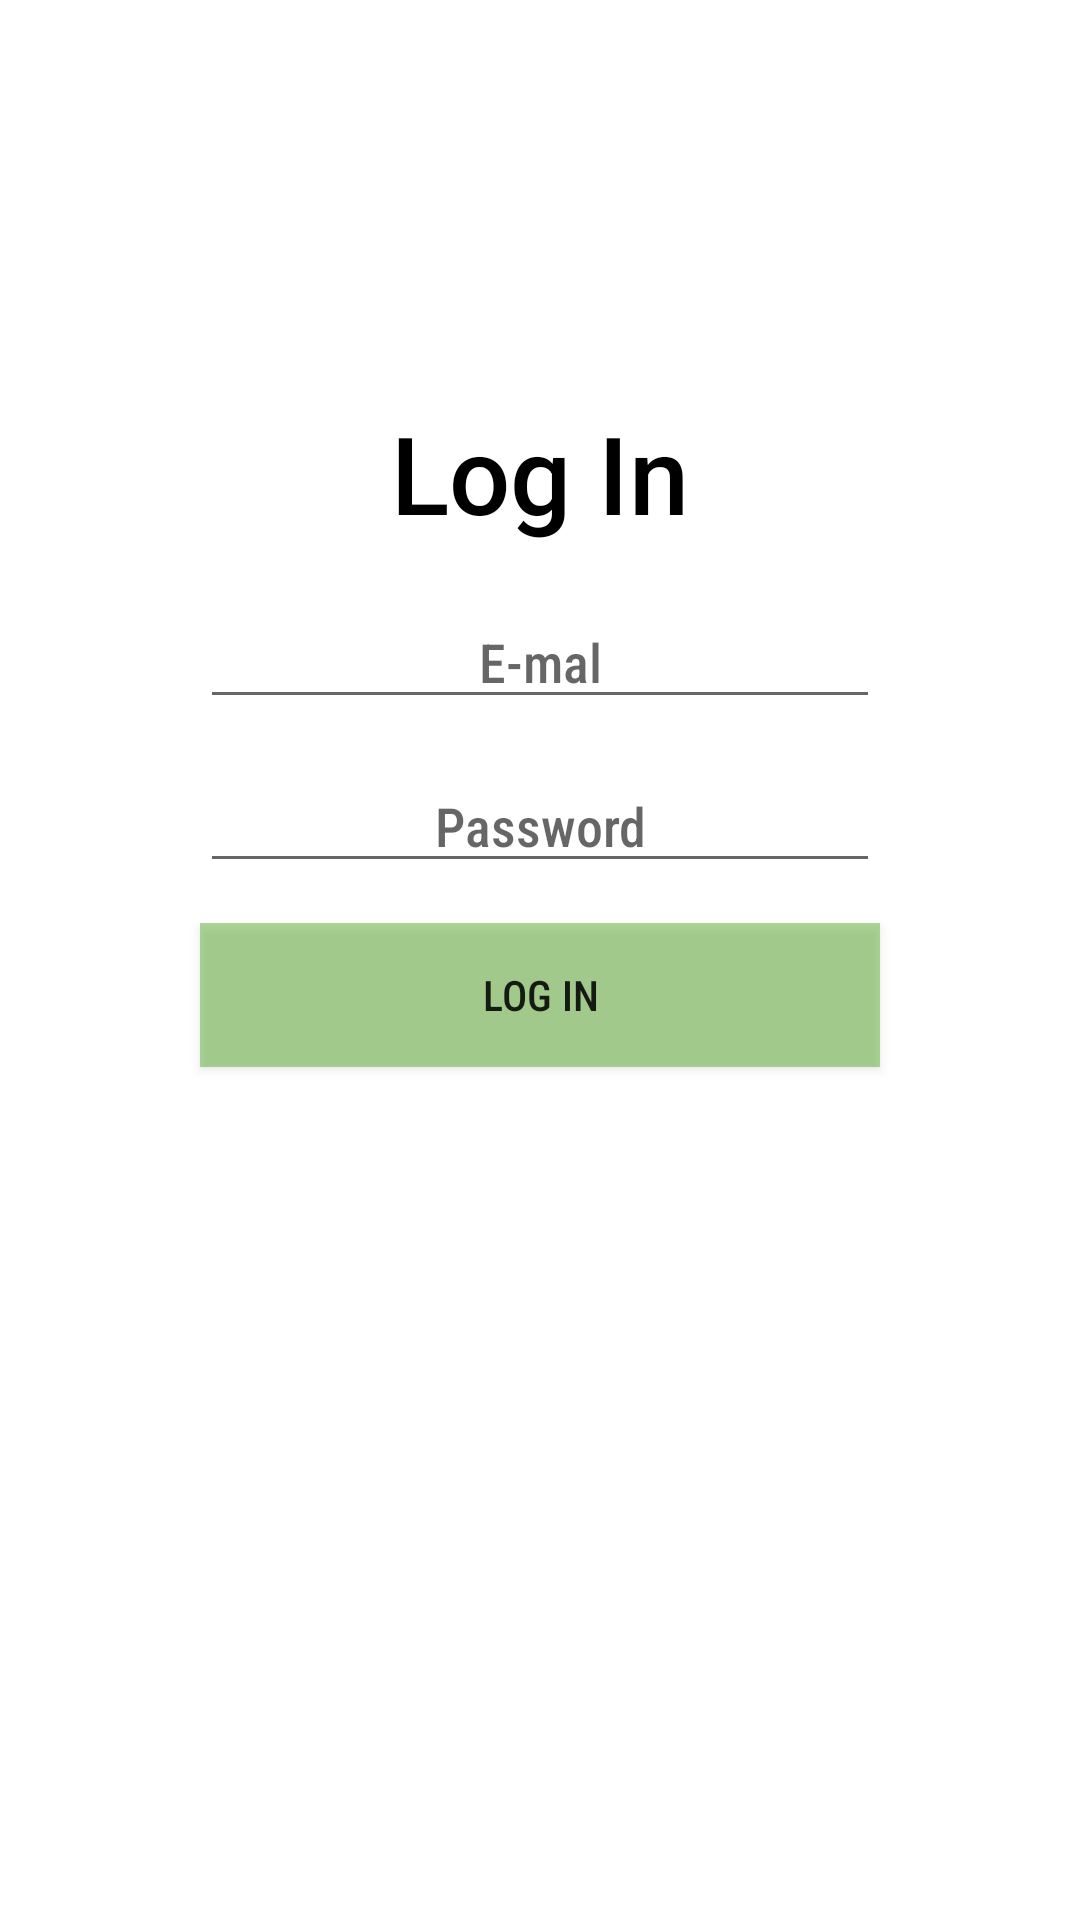

Here is an Android app screen rendered from its layout file. Give the layout XML and the strings, colors and styles it references.
<!-- AndroidManifest.xml: application theme AppTheme -->
<!-- res/layout/activity_login.xml -->
<?xml version="1.0" encoding="utf-8"?>
<LinearLayout
    xmlns:android="http://schemas.android.com/apk/res/android"
    xmlns:app="http://schemas.android.com/apk/res-auto"
    android:orientation="vertical"
    xmlns:tools="http://schemas.android.com/tools"
    android:layout_width="match_parent"
    android:layout_height="match_parent"
    android:textAlignment="center"
    tools:context=".LoginActivity">

    <TextView
        android:id="@+id/textView.title"
        android:layout_width="match_parent"
        android:layout_height="wrap_content"
        android:layout_marginHorizontal="200px"
        android:layout_marginTop="400px"
        android:background="#00B33232"
        android:text="Log In"
        android:textAlignment="center"
        android:textColor="@android:color/black"
        android:textSize="36sp"
        app:fontFamily="sans-serif-medium" />

    <EditText
        android:id="@+id/email"
        android:layout_width="match_parent"
        android:layout_height="wrap_content"
        android:textAlignment="center"
        android:layout_marginHorizontal="200px"
        android:layout_marginTop="50px"
        android:ems="10"
        android:hint="E-mal"
        android:inputType="textPersonName" />

    <EditText
        android:id="@+id/password"
        android:layout_width="match_parent"
        android:layout_height="wrap_content"
        android:textAlignment="center"
        android:layout_marginHorizontal="200px"
        android:layout_marginVertical="40px"
        android:ems="10"
        android:hint="Password"
        android:inputType="textPassword" />

    <Button
        android:id="@+id/loginButton"
        android:layout_width="match_parent"
        android:layout_height="wrap_content"
        android:layout_marginHorizontal="200px"
        android:fontFamily="sans-serif-condensed-medium"
        android:background="#7C59AA2E"
        android:text="Log in" />

</LinearLayout>
<!-- resources referenced by this layout -->
<resources>
  <style name="AppTheme" parent="Theme.MaterialComponents.Light.NoActionBar">
          
          <item name="colorPrimary">@color/colorPrimary</item>
          <item name="colorPrimaryDark">@color/colorPrimaryDark</item>
          <item name="colorAccent">@color/colorAccent</item>
          <item name="android:fontFamily">sans-serif-condensed-medium</item>
      </style>
  <color name="colorPrimary">#008577</color>
  <color name="colorPrimaryDark">#00574B</color>
  <color name="colorAccent">#D81B60</color>
</resources>
